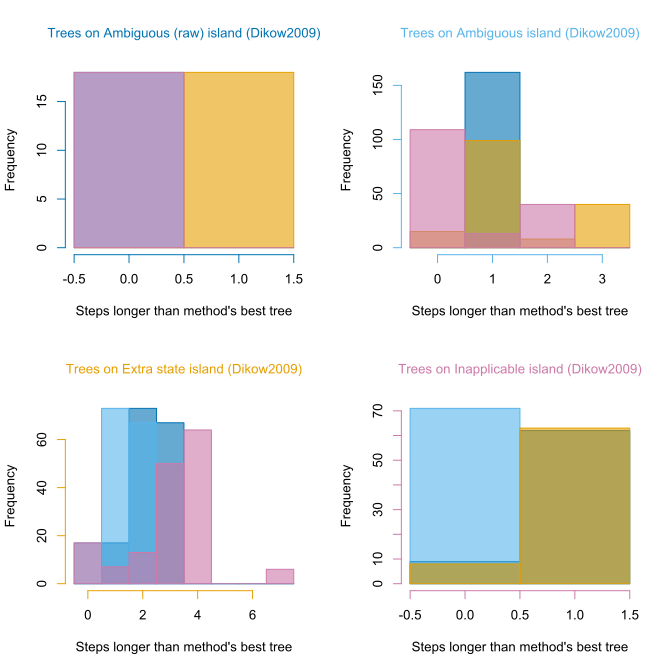

The table this chart was drawn from, first rows:
, ambiguous, ambigAbsent, extraState, inapplicable
ambiguous, 1605, 1606, 1646, 1611
ambiguous, 1605, 1606, 1646, 1611
ambiguous, 1605, 1606, 1646, 1611
ambiguous, 1605, 1606, 1646, 1611
ambiguous, 1605, 1606, 1646, 1611
ambiguous, 1605, 1606, 1646, 1611
ambiguous, 1605, 1606, 1646, 1611
ambiguous, 1605, 1606, 1646, 1611
ambiguous, 1605, 1606, 1646, 1611
ambiguous, 1605, 1606, 1646, 1611
ambiguous, 1605, 1606, 1646, 1611
ambiguous, 1605, 1606, 1646, 1611
ambiguous, 1605, 1606, 1646, 1611
ambiguous, 1605, 1606, 1646, 1611
ambiguous, 1605, 1606, 1646, 1611
ambiguous, 1605, 1606, 1646, 1611
ambiguous, 1605, 1606, 1646, 1611
ambiguous, 1605, 1606, 1646, 1611
ambigAbsent, 1606, 1606, 1646, 1611
ambigAbsent, 1606, 1606, 1646, 1611
ambigAbsent, 1606, 1606, 1646, 1611
ambigAbsent, 1606, 1606, 1648, 1613
ambigAbsent, 1606, 1606, 1648, 1613
ambigAbsent, 1606, 1606, 1648, 1613
ambigAbsent, 1606, 1606, 1648, 1613
ambigAbsent, 1606, 1606, 1646, 1611
ambigAbsent, 1606, 1606, 1646, 1612
ambigAbsent, 1606, 1606, 1646, 1611
ambigAbsent, 1606, 1606, 1646, 1611
ambigAbsent, 1606, 1606, 1646, 1611
ambigAbsent, 1606, 1606, 1648, 1613
ambigAbsent, 1606, 1606, 1646, 1611
ambigAbsent, 1606, 1606, 1648, 1613
ambigAbsent, 1606, 1606, 1648, 1613
ambigAbsent, 1606, 1606, 1647, 1612
ambigAbsent, 1606, 1606, 1648, 1613
ambigAbsent, 1606, 1606, 1646, 1611
ambigAbsent, 1606, 1606, 1647, 1612
ambigAbsent, 1606, 1606, 1646, 1611
ambigAbsent, 1606, 1606, 1647, 1612
ambigAbsent, 1606, 1606, 1645, 1611
ambigAbsent, 1606, 1606, 1648, 1613
ambigAbsent, 1606, 1606, 1646, 1611
ambigAbsent, 1606, 1606, 1645, 1611
ambigAbsent, 1606, 1606, 1646, 1611
ambigAbsent, 1606, 1606, 1646, 1611
ambigAbsent, 1606, 1606, 1646, 1611
ambigAbsent, 1606, 1606, 1646, 1611
ambigAbsent, 1606, 1606, 1646, 1611
ambigAbsent, 1606, 1606, 1646, 1611
ambigAbsent, 1606, 1606, 1646, 1611
ambigAbsent, 1606, 1606, 1646, 1611
ambigAbsent, 1606, 1606, 1646, 1611
ambigAbsent, 1606, 1606, 1646, 1611
ambigAbsent, 1606, 1606, 1648, 1613
ambigAbsent, 1606, 1606, 1646, 1611
ambigAbsent, 1606, 1606, 1648, 1613
ambigAbsent, 1606, 1606, 1646, 1611
ambigAbsent, 1606, 1606, 1646, 1611
ambigAbsent, 1606, 1606, 1646, 1611
... 348 more rows
